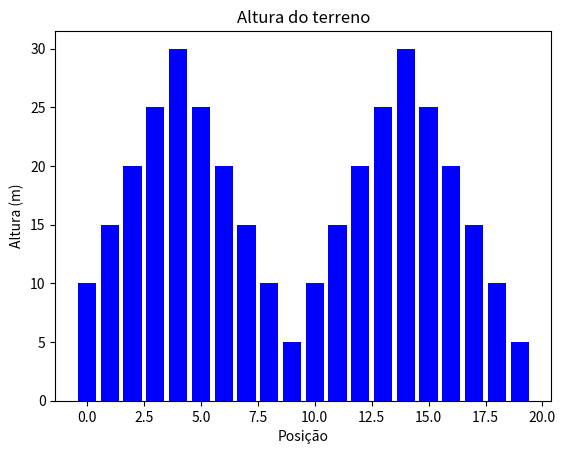

The script that saved this image:
import numpy as np
import matplotlib.pyplot as plt

class Solution:
    def maxArea(self, height: list[int]) -> int:
        left = 0
        right = len(height) - 1
        maxi = 0
        while left < right:
            w = right - left
            h = min(height[left], height[right])
            area = h * w
            maxi = max(maxi, area)
            if height[left] < height[right]:
                left += 1
            elif height[left] > height[right]:
                right -= 1
            else:
                left += 1
                right -= 1
        return maxi

# Altura do terreno em metros
height = np.array([10, 15, 20, 25, 30, 25, 20, 15, 10, 5, 10, 15, 20, 25, 30, 25, 20, 15, 10, 5])

# Estimativa da capacidade de armazenamento de água
s = Solution()
max_capacity = s.maxArea(height)

# Capacidade total em metros cúbicos
total_capacity = max_capacity * 100
print("A capacidade máxima de armazenamento de água do reservatório é de:", total_capacity, "metros cúbicos")

#Crie um gráfico de barras para visualizar a altura do terreno

plt.bar(np.arange(len(height)), height, color = 'blue')
plt.title("Altura do terreno")
plt.xlabel("Posição")
plt.ylabel("Altura (m)")
plt.show()
